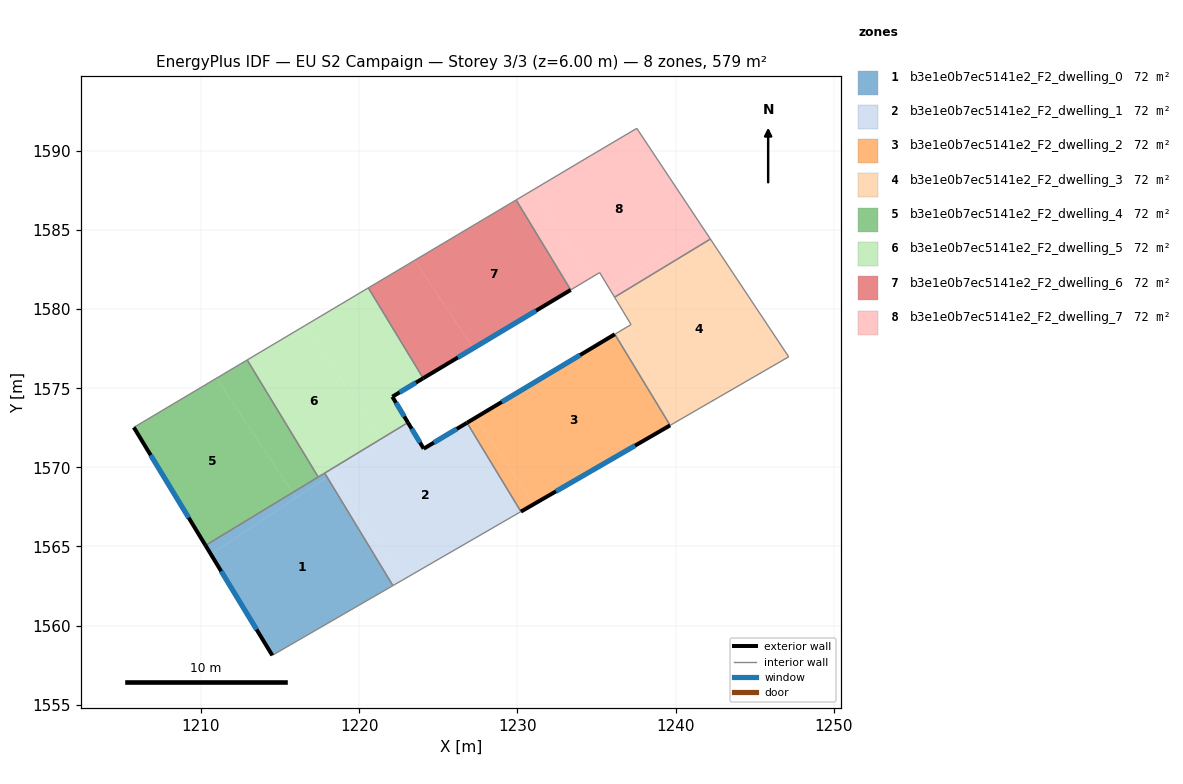
=== STOREY PLAN SPEC (per zone: floor XY polygon, exterior-wall plan segments, windows/doors) ===
zone 1: b3e1e0b7ec5141e2_F2_dwelling_0  (72.4 m²)
  floor: (1217.97, 1569.38) (1222.13, 1562.53) (1214.51, 1558.12) (1210.63, 1564.50)
  floor: (1215.80, 1568.41) (1216.02, 1568.08) (1210.63, 1564.50) (1210.29, 1565.07)
  floor: (1217.82, 1569.64) (1217.97, 1569.38) (1216.02, 1568.08) (1215.80, 1568.41)
  exterior wall: (1210.29, 1565.07) – (1214.51, 1558.12)  [8.1 m]
    window: (1211.28, 1563.44) – (1213.52, 1559.75)  [6.9 m²]
  interior walls: 4
zone 2: b3e1e0b7ec5141e2_F2_dwelling_1  (72.4 m²)
  floor: (1226.82, 1572.82) (1230.22, 1567.20) (1222.74, 1562.88) (1218.28, 1569.58) (1223.10, 1572.80) (1224.08, 1571.18)
  floor: (1218.28, 1569.58) (1222.74, 1562.88) (1222.13, 1562.53) (1217.97, 1569.38)
  floor: (1221.36, 1571.79) (1221.43, 1571.68) (1217.97, 1569.38) (1217.82, 1569.64)
  floor: (1223.08, 1572.83) (1223.10, 1572.80) (1221.43, 1571.68) (1221.36, 1571.79)
  exterior wall: (1224.08, 1571.18) – (1223.08, 1572.83)  [1.9 m]
    window: (1223.85, 1571.57) – (1223.32, 1572.44)  [1.6 m²]
  exterior wall: (1226.82, 1572.82) – (1224.08, 1571.18)  [3.2 m]
    window: (1226.17, 1572.43) – (1224.72, 1571.57)  [2.7 m²]
  interior walls: 4
zone 3: b3e1e0b7ec5141e2_F2_dwelling_2  (72.4 m²)
  floor: (1236.16, 1578.41) (1239.65, 1572.66) (1231.04, 1567.68) (1227.39, 1573.16)
  floor: (1227.39, 1573.16) (1231.04, 1567.68) (1230.22, 1567.20) (1226.82, 1572.82)
  exterior wall: (1236.16, 1578.41) – (1226.82, 1572.82)  [10.9 m]
    window: (1233.97, 1577.10) – (1229.01, 1574.13)  [9.2 m²]
  exterior wall: (1230.22, 1567.20) – (1239.65, 1572.66)  [10.9 m]
    window: (1232.44, 1568.48) – (1237.44, 1571.38)  [9.2 m²]
  interior walls: 2
zone 4: b3e1e0b7ec5141e2_F2_dwelling_3  (72.4 m²)
  floor: (1242.20, 1584.43) (1247.15, 1576.99) (1240.46, 1573.12) (1236.71, 1578.74) (1237.18, 1579.03) (1236.14, 1580.76)
  floor: (1236.71, 1578.74) (1240.46, 1573.12) (1239.65, 1572.66) (1236.16, 1578.41)
  interior walls: 6
zone 5: b3e1e0b7ec5141e2_F2_dwelling_4  (72.4 m²)
  floor: (1210.99, 1575.64) (1215.80, 1568.41) (1210.29, 1565.07) (1205.76, 1572.53)
  floor: (1212.92, 1576.79) (1217.41, 1569.39) (1215.80, 1568.41) (1210.99, 1575.64)
  exterior wall: (1205.76, 1572.53) – (1210.29, 1565.07)  [8.7 m]
    window: (1206.82, 1570.78) – (1209.22, 1566.82)  [7.4 m²]
  interior walls: 3
zone 6: b3e1e0b7ec5141e2_F2_dwelling_5  (72.4 m²)
  floor: (1216.58, 1578.97) (1221.36, 1571.79) (1217.41, 1569.39) (1212.92, 1576.79)
  floor: (1220.58, 1581.34) (1224.05, 1575.63) (1222.10, 1574.47) (1223.08, 1572.83) (1221.36, 1571.79) (1216.58, 1578.97)
  exterior wall: (1223.08, 1572.83) – (1222.10, 1574.47)  [1.9 m]
    window: (1222.85, 1573.22) – (1222.33, 1574.08)  [1.6 m²]
  exterior wall: (1222.10, 1574.47) – (1224.05, 1575.63)  [2.3 m]
    window: (1222.55, 1574.74) – (1223.59, 1575.36)  [1.9 m²]
  interior walls: 5
zone 7: b3e1e0b7ec5141e2_F2_dwelling_6  (72.4 m²)
  floor: (1223.51, 1583.09) (1227.21, 1577.53) (1224.05, 1575.63) (1220.58, 1581.34)
  floor: (1229.92, 1586.90) (1233.37, 1581.22) (1227.21, 1577.53) (1223.51, 1583.09)
  exterior wall: (1224.05, 1575.63) – (1233.37, 1581.22)  [10.9 m]
    window: (1226.24, 1576.94) – (1231.18, 1579.90)  [9.2 m²]
  interior walls: 3
zone 8: b3e1e0b7ec5141e2_F2_dwelling_7  (72.4 m²)
  floor: (1230.99, 1587.54) (1234.67, 1582.00) (1233.37, 1581.22) (1229.92, 1586.90)
  floor: (1237.55, 1591.43) (1241.70, 1585.18) (1235.83, 1581.27) (1235.20, 1582.31) (1234.67, 1582.00) (1230.99, 1587.54) (1234.64, 1589.71)
  floor: (1241.70, 1585.18) (1242.20, 1584.43) (1236.14, 1580.76) (1235.83, 1581.27)
  interior walls: 7

=== DERIVED (storey summary) ===
Building: EU S2 Campaign
Storey: 3 of 3  (floor level z = 6.00 m)
Storey gross floor area: 579.5 m²
Zones on this storey: 8
  - b3e1e0b7ec5141e2_F2_dwelling_0: floor 72.4 m²; exterior wall 8.1 m (24.4 m²); 1 window(s) 6.9 m²; WWR 28.1%
  - b3e1e0b7ec5141e2_F2_dwelling_1: floor 72.4 m²; exterior wall 5.1 m (15.4 m²); 2 window(s) 4.3 m²; WWR 28.1%
  - b3e1e0b7ec5141e2_F2_dwelling_2: floor 72.4 m²; exterior wall 21.8 m (65.3 m²); 2 window(s) 18.4 m²; WWR 28.1%
  - b3e1e0b7ec5141e2_F2_dwelling_3: floor 72.4 m²
  - b3e1e0b7ec5141e2_F2_dwelling_4: floor 72.4 m²; exterior wall 8.7 m (26.2 m²); 1 window(s) 7.4 m²; WWR 28.1%
  - b3e1e0b7ec5141e2_F2_dwelling_5: floor 72.4 m²; exterior wall 4.2 m (12.5 m²); 2 window(s) 3.5 m²; WWR 28.1%
  - b3e1e0b7ec5141e2_F2_dwelling_6: floor 72.4 m²; exterior wall 10.9 m (32.6 m²); 1 window(s) 9.2 m²; WWR 28.1%
  - b3e1e0b7ec5141e2_F2_dwelling_7: floor 72.4 m²
Zone adjacency (shared interzone walls):
  - b3e1e0b7ec5141e2_F2_dwelling_0 ↔ b3e1e0b7ec5141e2_F2_dwelling_1
  - b3e1e0b7ec5141e2_F2_dwelling_0 ↔ b3e1e0b7ec5141e2_F2_dwelling_4
  - b3e1e0b7ec5141e2_F2_dwelling_0 ↔ b3e1e0b7ec5141e2_F2_dwelling_5
  - b3e1e0b7ec5141e2_F2_dwelling_1 ↔ b3e1e0b7ec5141e2_F2_dwelling_2
  - b3e1e0b7ec5141e2_F2_dwelling_1 ↔ b3e1e0b7ec5141e2_F2_dwelling_5
  - b3e1e0b7ec5141e2_F2_dwelling_2 ↔ b3e1e0b7ec5141e2_F2_dwelling_3
  - b3e1e0b7ec5141e2_F2_dwelling_3 ↔ b3e1e0b7ec5141e2_F2_dwelling_7
  - b3e1e0b7ec5141e2_F2_dwelling_4 ↔ b3e1e0b7ec5141e2_F2_dwelling_5
  - b3e1e0b7ec5141e2_F2_dwelling_5 ↔ b3e1e0b7ec5141e2_F2_dwelling_6
  - b3e1e0b7ec5141e2_F2_dwelling_6 ↔ b3e1e0b7ec5141e2_F2_dwelling_7